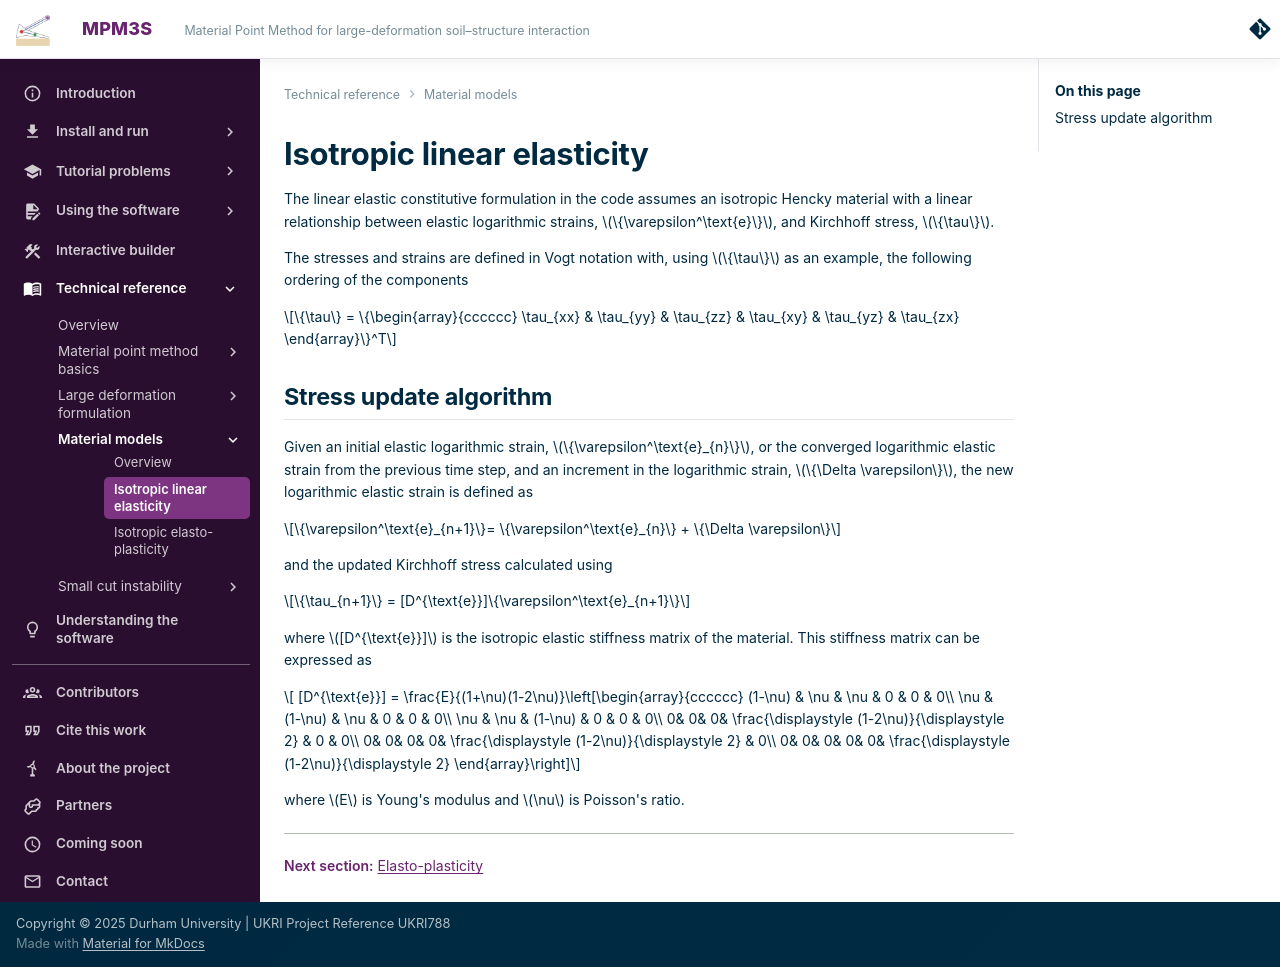

repository: MPM3S/MPM3S.github.io · page: docs/TechnicalReferences/LinearElasticity/index.html · generator: mkdocs

# Isotropic linear elasticity

The linear elastic constitutive formulation in the code assumes an isotropic Hencky material with a linear relationship between elastic logarithmic strains, $\{\varepsilon^\text{e}\}$, and Kirchhoff stress, $\{\tau\}$.

The stresses and strains are defined in Vogt notation with, using $\{\tau\}$ as an example, the following ordering of the components

$$\{\tau\} = \{\begin{array}{cccccc}
    \tau_{xx} & \tau_{yy} & \tau_{zz} & \tau_{xy} & \tau_{yz} & \tau_{zx}
  \end{array}\}^T$$

## Stress update algorithm

Given an initial elastic logarithmic strain, $\{\varepsilon^\text{e}_{n}\}$, or the converged logarithmic elastic strain from the previous time step, and an increment in the logarithmic strain, $\{\Delta \varepsilon\}$, the new logarithmic elastic strain is defined as

$$\{\varepsilon^\text{e}_{n+1}\}= \{\varepsilon^\text{e}_{n}\} + \{\Delta \varepsilon\}$$

and the updated Kirchhoff stress calculated using

$$\{\tau_{n+1}\} = [D^{\text{e}}]\{\varepsilon^\text{e}_{n+1}\}$$

where $[D^{\text{e}}]$ is the isotropic elastic stiffness matrix of the material. This stiffness matrix can be expressed as

$$ [D^{\text{e}}] =  \frac{E}{(1+\nu)(1-2\nu)}\left[\begin{array}{cccccc}
    (1-\nu) & \nu & \nu & 0 & 0 & 0\\
    \nu & (1-\nu) & \nu & 0 & 0 & 0\\
    \nu & \nu & (1-\nu) & 0 & 0 & 0\\
    0& 0& 0& \frac{\displaystyle (1-2\nu)}{\displaystyle 2} & 0 & 0\\
    0& 0& 0& 0& \frac{\displaystyle (1-2\nu)}{\displaystyle 2} & 0\\
    0& 0& 0& 0& 0& \frac{\displaystyle (1-2\nu)}{\displaystyle 2}
  \end{array}\right]$$

where $E$ is Young's modulus and $\nu$ is Poisson's ratio. 


---
**Next section:** [Elasto-plasticity](ElastoPlasticity.md)
